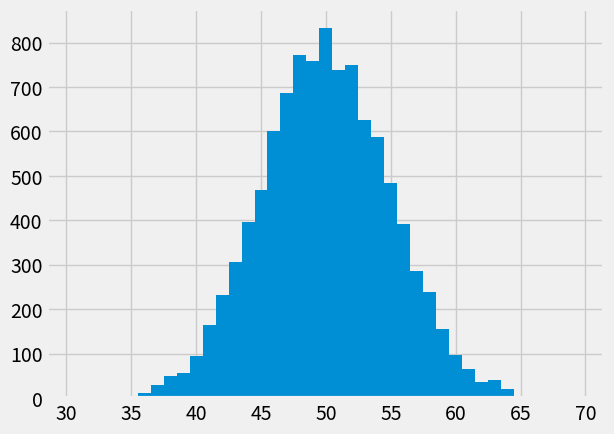

Python code for this plot:
# Load the Numpy package, and rename to "np"
import numpy as np

coin = np.random.randint(0, 2)
coin

np.random.randint(0, 2)

for i in np.arange(3):
    print(i)

for i in np.arange(3):
    print(i)

i = 0
print(i)
i = 1
print(i)
i = 2
print(i)

for my_variable in np.arange(3):
    print(my_variable)

for i in np.arange(3):
    print("Hello")

for i in np.arange(5):
    print(np.random.randint(0, 2))

# An empty array.
tosses = np.array([])

for i in np.arange(5):
    tosses = np.append(tosses, np.random.randint(0, 2))

tosses

# An empty array.
tosses = np.array([])

i = 0
tosses = np.append(tosses, np.random.randint(0, 2))
i = 1
tosses = np.append(tosses, np.random.randint(0, 2))
i = 2
tosses = np.append(tosses, np.random.randint(0, 2))
i = 3
tosses = np.append(tosses, np.random.randint(0, 2))
i = 4
tosses = np.append(tosses, np.random.randint(0, 2))

tosses

np.sum(tosses)

# An empty array.
tosses = np.array([])

for i in np.arange(1000):
    tosses = np.append(tosses, np.random.randint(0, 2))

tosses

np.random.randint(0, 2, size=10)

N = 10000

head_counts = np.array([])

for i in np.arange(N):
    tosses = np.random.randint(0, 2, size=100)
    n_heads = np.sum(tosses)
    head_counts = np.append(head_counts, n_heads)

head_counts

# Please don't worry about this bit of code for now.
# It sets up plotting in the notebook.
import matplotlib.pyplot as plt
%matplotlib inline
# Fancy plots
plt.style.use('fivethirtyeight')

# Again, don't worry about the details here.
plt.hist(head_counts, bins=np.arange(30.5, 69.6, 1));